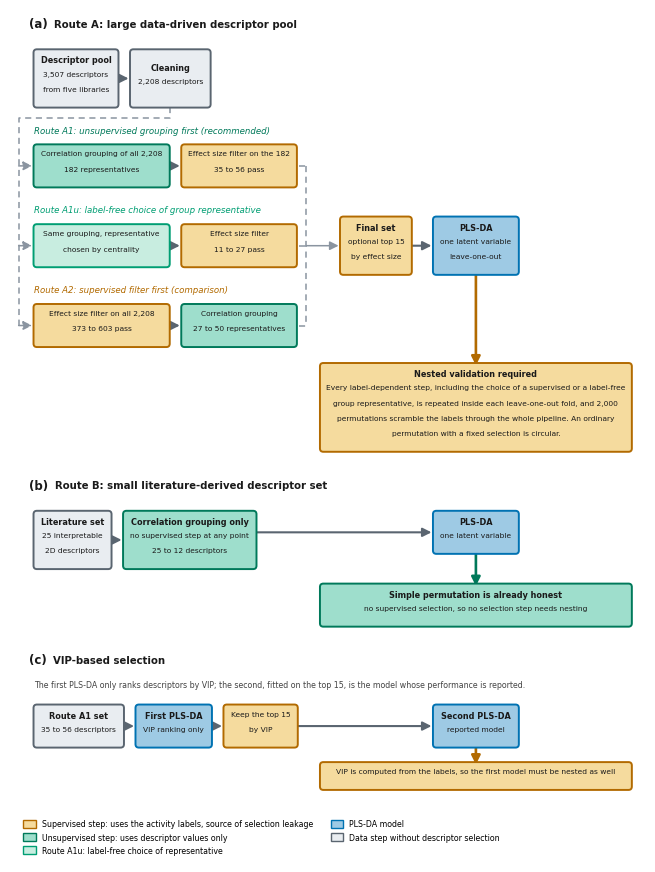

Write Python code to recreate this figure.
"""Fig. 1: the descriptor-selection routes evaluated in this study.

Neu aufgebaut am 22. August, ueberarbeitet am 23. August nach der Autorenpruefung
des Word-Ausdrucks. Zwei Probleme wurden behoben:

1. Cleaning und Descriptor pool hatten unterschiedliche Kastenhoehen, sodass die
   Verteilerschiene zu den drei Routen durch den Kasten Descriptor pool lief.
   Beide Kaesten haben jetzt dieselbe Hoehe.
2. Final set, PLS-DA, Nested validation required (Route A), Simple permutation
   is already honest (Route B) und der VIP-Hinweis (Route C) standen links bzw.
   unterhalb der Ketten und liessen viel Weissraum rechts frei. Sie stehen jetzt
   am rechten Rand der Abbildung, Final set/PLS-DA auf Hoehe von Route A1u,
   Nested validation required unterhalb von Route A2, und die drei Hinweiskaesten
   in Route A/B/C haben dieselbe Breite.

Die Breite jedes Kastens wird weiterhin aus der laengsten Textzeile berechnet, und
die Gesamtabbildung wird am Ende auf die tatsaechlich benutzte Breite und Hoehe
zugeschnitten (nicht auf eine angenommene Breite von 100 Einheiten), damit nichts
abgeschnitten wird und die Schrift durchgehend im richtigen Massstab steht.
"""
import sys, os
OUT = sys.argv[1] if len(sys.argv) > 1 else '.'
import matplotlib
matplotlib.use('Agg')
import matplotlib.pyplot as plt
from matplotlib.patches import FancyBboxPatch, FancyArrowPatch, Patch
from matplotlib.textpath import TextPath
from matplotlib.font_manager import FontProperties

plt.rcParams.update({'font.family': 'DejaVu Sans', 'pdf.fonttype': 42, 'ps.fonttype': 42})

SUP_F, SUP_E = '#F5DB9E', '#B26A00'   # supervised step
UNS_F, UNS_E = '#9EDECC', '#00795A'   # unsupervised step
NEU_F, NEU_E = '#E9EDF1', '#5A6570'   # data step, no selection
MOD_F, MOD_E = '#9ECAE4', '#0072B2'   # PLS-DA
A1U_F, A1U_E = '#C8EDE0', '#009E73'   # Route A1u
VALA_F, VALA_E = '#F5DB9E', '#B26A00'
VALB_F, VALB_E = '#9EDECC', '#00795A'
INK = '#1a1a1a'

# Reference scale for the text-width measurement. The actual image crop is
# computed at the end from the space actually used (X_CONTENT/H_CONTENT),
# not from these two numbers; they only fix the points-per-unit conversion.
#
# SCALE for print-width compliance: the previous version
# rendered at 292 x 400 mm, well beyond the 180 x 225 mm print area, so the journal
# had to shrink it and the 8-9 pt labels ended up under 5 pt on the page. W_IN and
# every font size below are multiplied by SCALE so the 300 dpi file already IS the
# printed size (225 mm tall, the binding constraint) and no further shrinking happens.
SCALE = 0.5625
W_IN = 8.6 * SCALE
X_MAX = 100.0
PT_PER_UNIT = W_IN * 72.0 / X_MAX
UNIT_IN = W_IN / X_MAX

FS_BODY = 9.6 * SCALE
FS_HEAD = 10.4 * SCALE
FS_LANE = 11.0 * SCALE
FS_PANEL = 15.0 * SCALE
FS_TITLE = 13.0 * SCALE
FS_NOTE = 10.0 * SCALE

PAD_X = 1.6
LINE_H = 3.15
GAP = 2.6


def text_w(s, fs, bold=False):
    prop = FontProperties(family='DejaVu Sans', weight='bold' if bold else 'normal')
    return TextPath((0, 0), s, size=fs, prop=prop).get_extents().width / PT_PER_UNIT


def measure(lines, head):
    w = 0.0
    for i, ln in enumerate(lines):
        w = max(w, text_w(ln, FS_HEAD if (head and i == 0) else FS_BODY, head and i == 0))
    return w + 2 * PAD_X, len(lines) * LINE_H + 2.4


class Canvas:
    def __init__(self):
        self.items, self.texts, self.arrows, self.lines = [], [], [], []

    def box(self, x, y_top, lines, fc, ec, head=True, width=None, height=None):
        w, h = measure(lines, head)
        content_h = h
        if width is not None:
            w = width
        if height is not None:
            h = height
        self.items.append((x, y_top - h, w, h, lines, fc, ec, head, content_h))
        return x, y_top - h, w, h

    def text(self, x, y, s, fs, **kw):
        self.texts.append((x, y, s, fs, kw))

    def arrow(self, x1, y1, x2, y2, color='#5A6570', lw=1.5, ls='-'):
        self.arrows.append((x1, y1, x2, y2, color, lw, ls))

    def line(self, pts, color='#8A94A0', lw=1.1, ls=(0, (4, 3))):
        """Streckenzug ohne Pfeilspitze, fuer Sammel- und Verteilerschienen."""
        self.lines.append((pts, color, lw, ls))

    def draw(self, ax):
        for x, y, w, h, lines, fc, ec, head, content_h in self.items:
            ax.add_patch(FancyBboxPatch((x, y), w, h,
                         boxstyle="round,pad=0.10,rounding_size=0.7",
                         linewidth=1.4, edgecolor=ec, facecolor=fc, zorder=2))
            extra = max(0.0, h - content_h)
            cy = y + h - 1.2 - extra / 2.0
            for i, ln in enumerate(lines):
                bold = head and i == 0
                ax.text(x + w / 2, cy, ln, ha='center', va='top',
                        fontsize=FS_HEAD if bold else FS_BODY,
                        fontweight='bold' if bold else 'normal',
                        color=INK, zorder=3)
                cy -= LINE_H
        for pts, color, lw, ls in self.lines:
            ax.plot([p[0] for p in pts], [p[1] for p in pts], color=color,
                    linewidth=lw, linestyle=ls, zorder=1, solid_capstyle='butt')
        for x1, y1, x2, y2, color, lw, ls in self.arrows:
            ax.add_patch(FancyArrowPatch((x1, y1), (x2, y2), arrowstyle='-|>',
                         mutation_scale=13, linewidth=lw, color=color, zorder=1,
                         shrinkA=0, shrinkB=0, linestyle=ls))
        for x, y, s, fs, kw in self.texts:
            ax.text(x, y, s, fontsize=fs, zorder=3, **kw)


C = Canvas()
LEFT = 3.0


def panel_title(y, label, title):
    C.text(LEFT, y, label, FS_PANEL, fontweight='bold', color=INK, va='center', ha='left')
    C.text(LEFT + text_w(label, FS_PANEL, True) + 1.8, y, title, FS_TITLE,
           fontweight='bold', color=INK, va='center', ha='left')


def chain(y_top, specs, gap=GAP, x0=LEFT + 1.0):
    out, x = [], x0
    for k, (lines, fc, ec, head) in enumerate(specs):
        bx, by, bw, bh = C.box(x, y_top, lines, fc, ec, head)
        if k:
            C.arrow(x - gap, y_top - bh / 2, x - 0.4, y_top - bh / 2)
        out.append((bx, by, bw, bh))
        x = bx + bw + gap
    return out


CONTENT_R = 0.0


def track_right(*edges):
    global CONTENT_R
    CONTENT_R = max(CONTENT_R, *edges)


# ============================ PANEL A ============================
y = -3.0
panel_title(y, '(a)', 'Route A: large data-driven descriptor pool')

y -= 5.4
_dp_lines = ['Descriptor pool', '3,507 descriptors', 'from five libraries']
_cl_lines = ['Cleaning', '2,208 descriptors']
_row_h = max(measure(_dp_lines, True)[1], measure(_cl_lines, True)[1])
_x0 = LEFT + 1.0
_dp = C.box(_x0, y, _dp_lines, NEU_F, NEU_E, True, height=_row_h)
_cl = C.box(_dp[0] + _dp[2] + GAP, y, _cl_lines, NEU_F, NEU_E, True, height=_row_h)
C.arrow(_dp[0] + _dp[2], y - _row_h / 2, _cl[0] - 0.4, y - _row_h / 2)
rowA = [_dp, _cl]
y -= rowA[0][3]

LANES = [
    ('Route A1: unsupervised grouping first (recommended)', UNS_E,
     [(['Correlation grouping of all 2,208', '182 representatives'], UNS_F, UNS_E, False),
      (['Effect size filter on the 182', '35 to 56 pass'], SUP_F, SUP_E, False)]),
    ('Route A1u: label-free choice of group representative', A1U_E,
     [(['Same grouping, representative', 'chosen by centrality'], A1U_F, A1U_E, False),
      (['Effect size filter', '11 to 27 pass'], SUP_F, SUP_E, False)]),
    ('Route A2: supervised filter first (comparison)', SUP_E,
     [(['Effect size filter on all 2,208', '373 to 603 pass'], SUP_F, SUP_E, False),
      (['Correlation grouping', '27 to 50 representatives'], UNS_F, UNS_E, False)]),
]

# Alle drei Spuren bekommen dieselbe Spaltenbreite (Kasten 1 und Kasten 2 je
# ueber alle Routen hinweg), damit sie denselben linken und rechten Rand haben,
# statt je nach Textlaenge unterschiedlich weit zu reichen.
COL_W = [max(measure(specs[ci][0], specs[ci][3])[0] for _, _, specs in LANES) for ci in (0, 1)]

lane_rows = []
A1U_ARROW_Y = None
for li, (label, colour, specs) in enumerate(LANES):
    y -= 4.8
    C.text(LEFT + 1.0, y, label, FS_LANE, style='italic', color=colour, ha='left', va='center')
    y -= 3.0
    row_y = y
    out, x = [], LEFT + 1.0
    for ci, (lines, fc, ec, head) in enumerate(specs):
        bx, by, bw, bh = C.box(x, row_y, lines, fc, ec, head, width=COL_W[ci])
        if ci:
            C.arrow(x - GAP, row_y - bh / 2, x - 0.4, row_y - bh / 2)
            if li == 1:
                A1U_ARROW_Y = row_y - bh / 2
        out.append((bx, by, bw, bh))
        x = bx + bw + GAP
    lane_rows.append(out)
    y -= out[0][3]

# Rechte Spalte: eine gemeinsame Spalte fuer alle PLS-DA-Kaesten in a, b und c,
# so platziert, dass der Pfeil nach unten in jeder Route senkrecht auf die Mitte
# des Kastens darunter (Nested validation required / Simple permutation is
# already honest / VIP-Hinweis) trifft. Diese drei Kaesten liegen bereits alle
# auf derselben Spalte (BUS, Breite NESTED_W), berechnet aus dem Text der
# laengsten der drei, bevor sie gezeichnet werden.
banner = ['Nested validation required',
          'Every label-dependent step, including the choice of a supervised or a label-free',
          'group representative, is repeated inside each leave-one-out fold, and 2,000',
          'permutations scramble the labels through the whole pipeline. An ordinary',
          'permutation with a fixed selection is circular.']
BUS = max(r[-1][0] + r[-1][2] for r in lane_rows) + 5.0
ELBOW_X = BUS - 3.0
NESTED_W = measure(banner, True)[0]
BUS_CENTER = BUS + NESTED_W / 2.0

PLSDA_A = ['PLS-DA', 'one latent variable', 'leave-one-out']
PLSDA_B = ['PLS-DA', 'one latent variable']
PLSDA_C = ['Second PLS-DA', 'reported model']
PLSDA_W = max(measure(PLSDA_A, True)[0], measure(PLSDA_B, True)[0], measure(PLSDA_C, True)[0])
PLSDA_X = BUS_CENTER - PLSDA_W / 2.0
PLSDA_CENTER_X = BUS_CENTER

A1U_TOP = lane_rows[1][1][1] + lane_rows[1][1][3]
# Final set (3 text lines) is taller than the "Effect size filter / 11 to 27 pass"
# box (2 lines) it receives its arrow from, so aligning the two boxes' tops (as
# before) left the incoming arrow above Final set's true centre, and put Final
# set and PLS-DA close enough together that the arrow between them was barely
# visible. Final set is nudged left (more room for that arrow) and both Final
# set and PLS-DA (moved up by the same amount, so the arrow between them stays
# horizontal) are shifted so Final set is centred on the incoming arrow's height.
_finalSet_lines = ['Final set', 'optional top 15', 'by effect size']
_finalSet_w, _finalSet_h = measure(_finalSet_lines, True)
DX_LEFT = 2.0
DY_UP = A1U_ARROW_Y - (A1U_TOP - _finalSet_h / 2.0)
FINAL_TOP = A1U_TOP + DY_UP
finalSet = C.box(PLSDA_X - GAP - _finalSet_w - DX_LEFT, FINAL_TOP, _finalSet_lines, SUP_F, SUP_E, True)
plsdaA = C.box(PLSDA_X, FINAL_TOP, PLSDA_A, MOD_F, MOD_E, True, width=PLSDA_W)
C.arrow(finalSet[0] + finalSet[2], FINAL_TOP - plsdaA[3] / 2, PLSDA_X - 0.4, FINAL_TOP - plsdaA[3] / 2)
rowEnd = [finalSet, plsdaA]

for r in lane_rows:
    xr = r[-1][0] + r[-1][2]
    yr = r[-1][1] + r[-1][3] / 2
    C.line([(xr + 0.5, yr), (ELBOW_X, yr)])
C.line([(ELBOW_X, lane_rows[0][-1][1] + lane_rows[0][-1][3] / 2),
        (ELBOW_X, lane_rows[-1][-1][1] + lane_rows[-1][-1][3] / 2)])
C.arrow(ELBOW_X, A1U_ARROW_Y, finalSet[0] - 0.4, A1U_ARROW_Y, color='#8A94A0', lw=1.1)

# Verteilerschiene links: unter der Bereinigung nach links, dann in die drei Spuren
SPLIT = LEFT - 2.2
_xc = rowA[1][0] + rowA[1][2] / 2
_y_bus = rowA[1][1] - 2.2
C.line([(_xc, rowA[1][1]), (_xc, _y_bus), (SPLIT, _y_bus),
        (SPLIT, lane_rows[-1][0][1] + lane_rows[-1][0][3] / 2)])
for r in lane_rows:
    yr = r[0][1] + r[0][3] / 2
    C.arrow(SPLIT, yr, r[0][0] - 0.4, yr, color='#8A94A0', lw=1.1, ls=(0, (4, 3)))

A2_BOTTOM = lane_rows[2][1][1]
NESTED_Y_TOP = A2_BOTTOM - 3.5
bx, by, bw, bh = C.box(BUS, NESTED_Y_TOP, banner, VALA_F, VALA_E, head=True, width=NESTED_W)

C.arrow(PLSDA_CENTER_X, plsdaA[1], PLSDA_CENTER_X, NESTED_Y_TOP - 0.4, color=VALA_E, lw=1.9)

track_right(rowEnd[1][0] + rowEnd[1][2], bx + bw)
y = by

# ============================ PANEL B ============================
y -= 7.0
panel_title(y, '(b)', 'Route B: small literature-derived descriptor set')
y -= 5.4
rowB_pre = chain(y, [(['Literature set', '25 interpretable', '2D descriptors'], NEU_F, NEU_E, True),
                     (['Correlation grouping only', 'no supervised step at any point',
                       '25 to 12 descriptors'], UNS_F, UNS_E, True)])
plsdaB = C.box(PLSDA_X, y, PLSDA_B, MOD_F, MOD_E, True, width=PLSDA_W)
C.arrow(rowB_pre[-1][0] + rowB_pre[-1][2], y - plsdaB[3] / 2, PLSDA_X - 0.4, y - plsdaB[3] / 2)
rowB = rowB_pre + [plsdaB]
y -= rowB[0][3] + 3.2
bx2, by2, bw2, bh2 = C.box(BUS, y,
                           ['Simple permutation is already honest',
                            'no supervised selection, so no selection step needs nesting'],
                           VALB_F, VALB_E, head=True, width=NESTED_W)
C.arrow(PLSDA_CENTER_X, plsdaB[1], PLSDA_CENTER_X, y - 0.4, color=VALB_E, lw=1.9)
track_right(bx2 + bw2)
y -= bh2

# ============================ PANEL C ============================
y -= 7.0
panel_title(y, '(c)', 'VIP-based selection')
y -= 5.0
C.text(LEFT + 1.0, y, 'The first PLS-DA only ranks descriptors by VIP; the second, fitted on the top 15, is the model whose performance is reported.',
       FS_NOTE, color='#444', ha='left', va='center')
y -= 3.3
y -= 1.0
rowC_pre = chain(y, [(['Route A1 set', '35 to 56 descriptors'], NEU_F, NEU_E, True),
                     (['First PLS-DA', 'VIP ranking only'], MOD_F, MOD_E, True),
                     (['Keep the top 15', 'by VIP'], SUP_F, SUP_E, False)])
plsdaC = C.box(PLSDA_X, y, PLSDA_C, MOD_F, MOD_E, True, width=PLSDA_W)
C.arrow(rowC_pre[-1][0] + rowC_pre[-1][2], y - plsdaC[3] / 2, PLSDA_X - 0.4, y - plsdaC[3] / 2)
rowC = rowC_pre + [plsdaC]
y -= rowC[0][3] + 3.2
bx3, by3, bw3, bh3 = C.box(BUS, y,
                           ['VIP is computed from the labels, so the first model must be nested as well'],
                           VALA_F, VALA_E, head=False, width=NESTED_W)
C.arrow(PLSDA_CENTER_X, plsdaC[1], PLSDA_CENTER_X, y - 0.4, color=VALA_E, lw=1.9)
track_right(bx3 + bw3)
y -= bh3

Y_MIN = y - 15.0
X_CONTENT = CONTENT_R + 3.0

# ============================ ZEICHNEN ============================
H = -Y_MIN
fig = plt.figure(figsize=(X_CONTENT * UNIT_IN, H * UNIT_IN), dpi=300)
# Die Achse muss die ganze Leinwand fuellen, sonst stimmt der Massstab nicht,
# mit dem oben die Kastenbreiten aus der Textbreite berechnet wurden.
ax = fig.add_axes([0.0, 0.0, 1.0, 1.0])
ax.set_xlim(-1.0, X_CONTENT)
ax.set_ylim(Y_MIN, 0)
ax.axis('off')
C.draw(ax)

handles = [
    Patch(facecolor=SUP_F, edgecolor=SUP_E, label='Supervised step: uses the activity labels, source of selection leakage'),
    Patch(facecolor=UNS_F, edgecolor=UNS_E, label='Unsupervised step: uses descriptor values only'),
    Patch(facecolor=A1U_F, edgecolor=A1U_E, label='Route A1u: label-free choice of representative'),
    Patch(facecolor=MOD_F, edgecolor=MOD_E, label='PLS-DA model'),
    Patch(facecolor=NEU_F, edgecolor=NEU_E, label='Data step without descriptor selection'),
]
ax.legend(handles=handles, loc='lower left', bbox_to_anchor=(0.01, 0.0), ncol=2,
          fontsize=FS_NOTE, frameon=False, handlelength=1.6, handleheight=1.2,
          labelspacing=0.55, columnspacing=2.2)

for ext in ('png', 'pdf'):
    fig.savefig(os.path.join(OUT, 'Fig1_two_route_scheme.' + ext),
                dpi=300, bbox_inches='tight', facecolor='white')
print('Fig. 1 redrawn: %.1f x %.1f in (aspect ratio %.2f), Route B with 12 descriptors.'
      % (X_CONTENT * UNIT_IN, H * UNIT_IN, (H * UNIT_IN) / (X_CONTENT * UNIT_IN)))
